Run: headless pygame with SDL's dummy video driver; simulated clock (each Clock.tick advances the game by its frame time, no real sleeping); random seed 0; keys injected as events and as key.get_pressed() state; no mouse input.
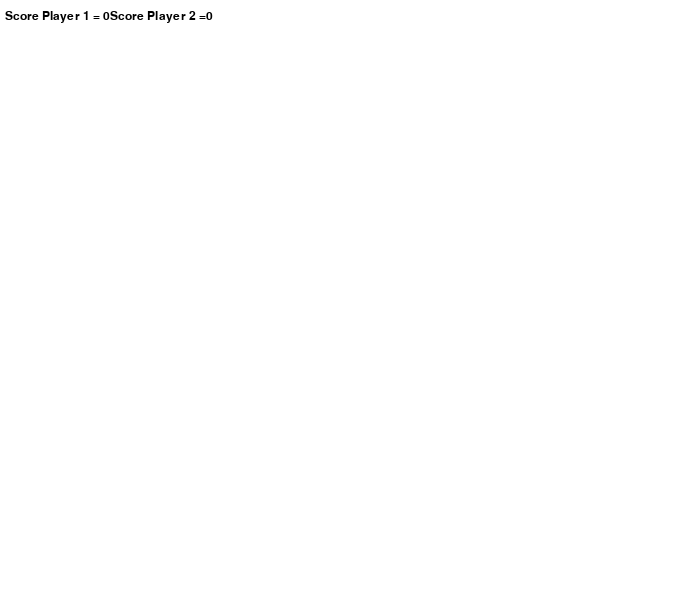
Frame 1 of 4 · flips 1–60 · no input
Frame 2 of 4 · flips 61–180 · tapped SPACE, RETURN · held RIGHT (→), D · screen unchanged from frame 1, image omitted
Frame 3 of 4 · flips 181–300 · held DOWN (↓), S · screen unchanged from frame 2, image omitted
Frame 4 of 4 · flips 301–420 · held LEFT (←), A, UP (↑), W · screen unchanged from frame 3, image omitted

The pygame program that drew these frames:

import pygame
import sys
p1 = 0
p2 = 0
BLACK = (0,0,0)
WHITE = (255,255,255)
pygame.init()
screen = pygame.display.set_mode((700, 600))
clock = pygame.time.Clock()
font = pygame.font.SysFont('Arial', 18)
while True:
    for event in pygame.event.get():
        if event.type == pygame.QUIT:
            pygame.quit()
            sys.exit()

    screen.fill(WHITE)
    text = font.render("Score Player 1 = " + str(p1) + "Score Player 2 =" + str(p2) , 1, BLACK)
    screen.blit(text, (5, 10))
    pygame.display.update()

pygame.quit()
